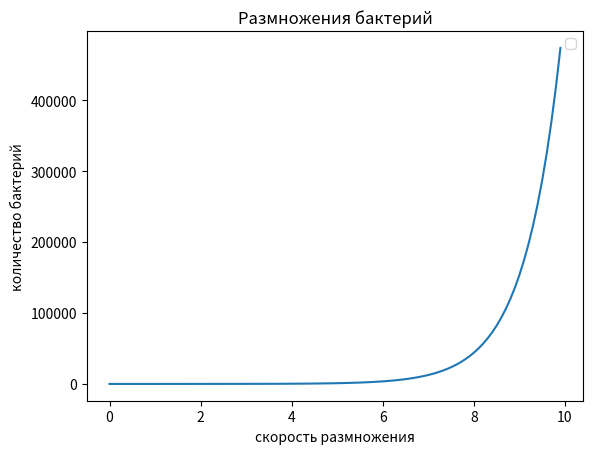

Reproduce this figure in Python.

import numpy as np
	
from scipy.integrate import odeint
	
import matplotlib.pyplot as plt
	
 
	
# Пределы изменения переменной величины
	
# В данной задаче переменной величиной является время
	
t = np.arange(0, 10, 0.1)
	
 
	
# Запись диф. уравнения в виде функции
	
def radio_function(m, t):
	
    dmdt =  k * m
	
    return dmdt
	
 
	
# Определение начальных условий и параметров
	
m_0 = 2
	
k = 1.25
	


'''
k_m = 2 
k_T =10
'''

# Решение дифференциального уравнения функцией odeint
solve_Bi = odeint(radio_function, m_0, t)

# Построение решения в виде графика функции
plt.plot(t, solve_Bi[:,0], label='')
plt.xlabel('скорость размножения')
plt.ylabel('количество бактерий')
plt.title('Размножения бактерий')
plt.legend()

plt.show()